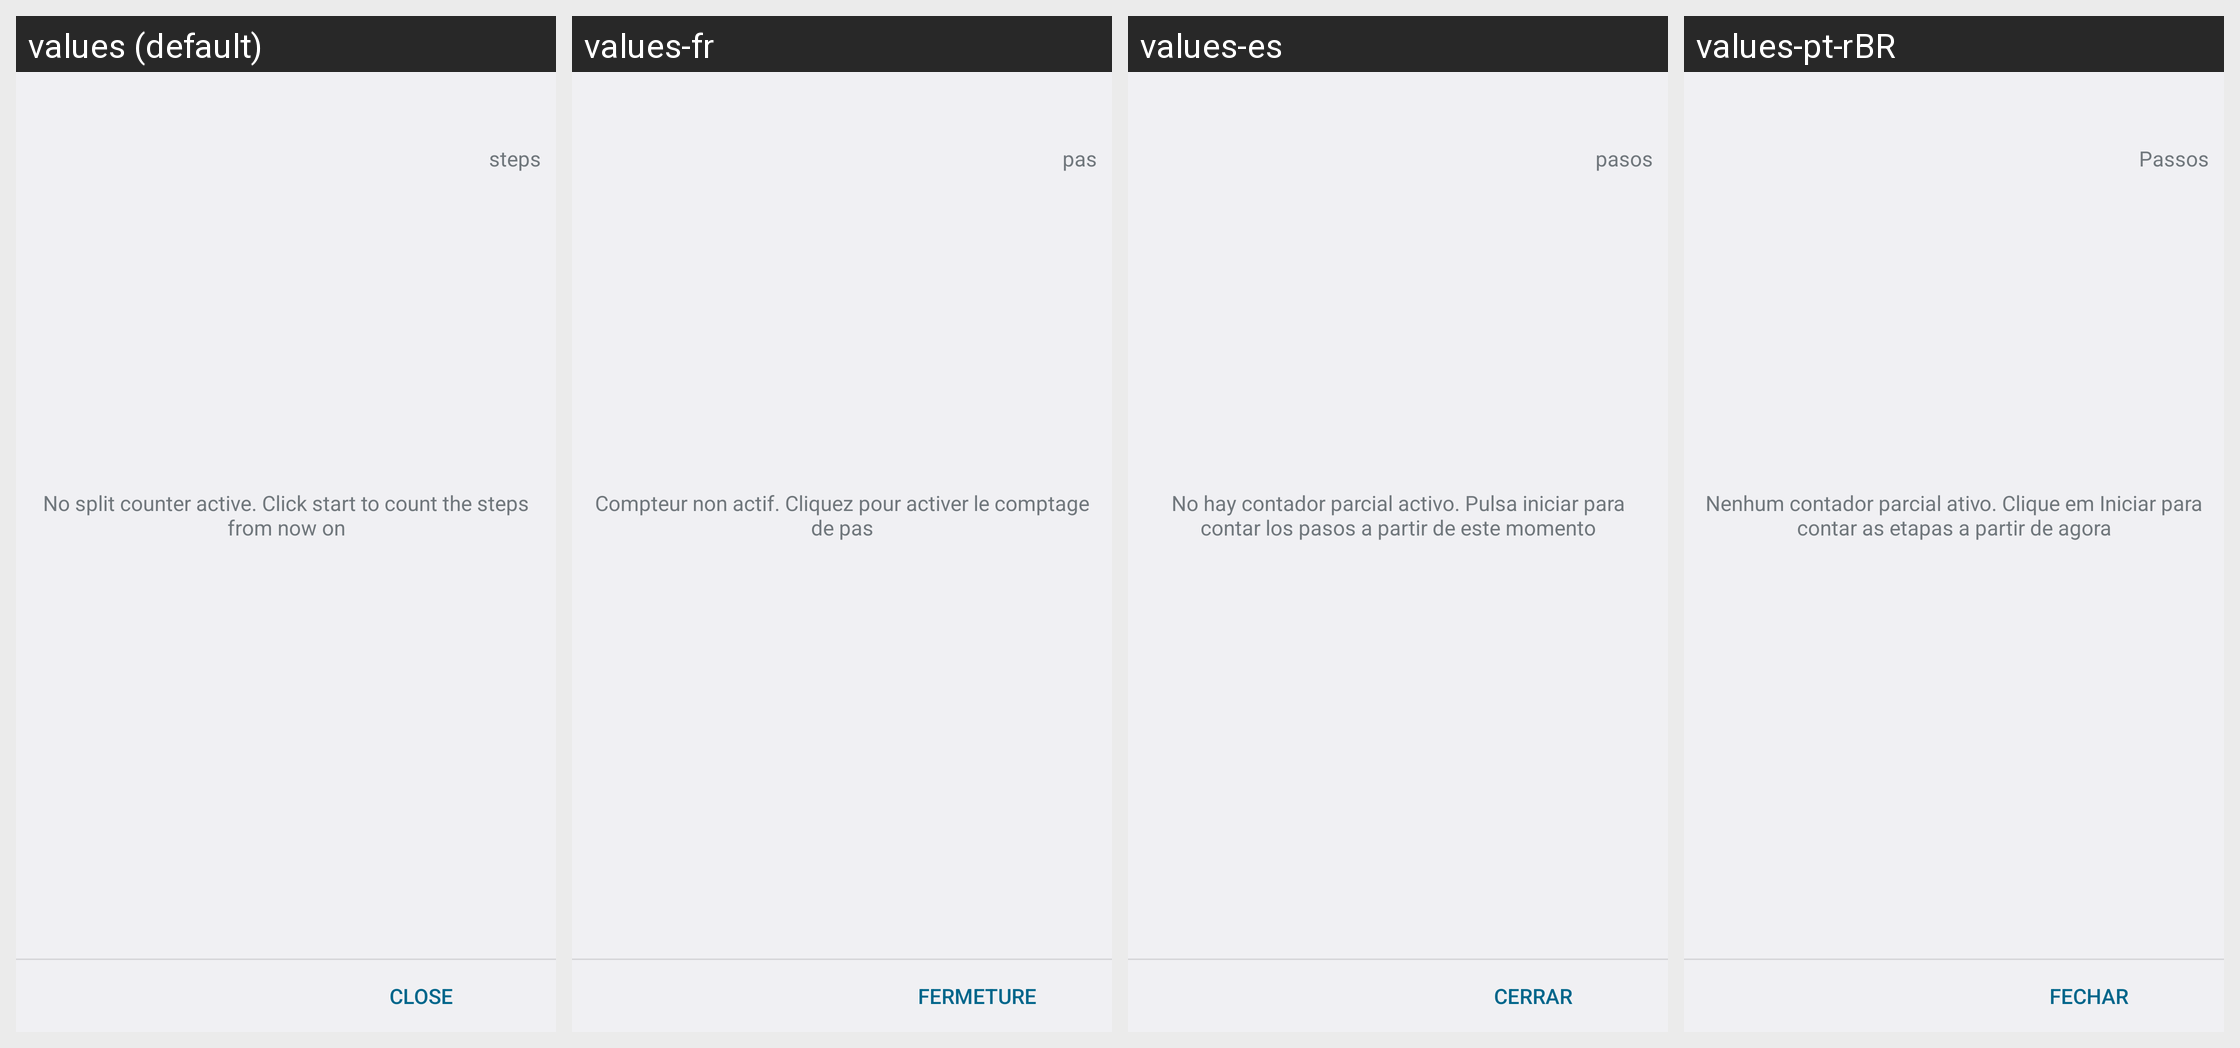

This grid shows one Android layout under several languages. Give, for every string resource on the screen, its name, the default text and each shown locale's text.
Android screen res/layout/dialog_split.xml rendered under 4 locales, left to right: values (default), values-fr, values-es, values-pt-rBR. Device: Nexus 5 (rendered at 1080×1920; each locale shown at half size, 540×960, under a caption strip naming it); theme android:Theme.DeviceDefault.Light.DarkActionBar.
Other locales in the repository, not shown: values-be, values-bn, values-cs, values-de, values-fi, values-hi, values-hu, values-it, values-ja, values-ko, values-lt, values-ru, values-sv, values-tr, values-zh-rCN, values-zh-rTW.
Strings drawn on this screen, with the default value and each locale's value (text and hints the layout hard-codes, and strings that could not be matched under every locale, appear in the picture but are not listed):

no_split_active
  values: No split counter active. Click start to count the steps from now on
  values-fr: Compteur non actif. Cliquez pour activer le comptage de pas
  values-es: No hay contador parcial activo. Pulsa iniciar para contar los pasos a partir de este momento
  values-pt-rBR: Nenhum contador parcial ativo. Clique em Iniciar para contar as etapas a partir de agora

steps
  values: steps
  values-fr: pas
  values-es: pasos
  values-pt-rBR: Passos

close
  values: close
  values-fr: fermeture
  values-es: cerrar
  values-pt-rBR: fechar
